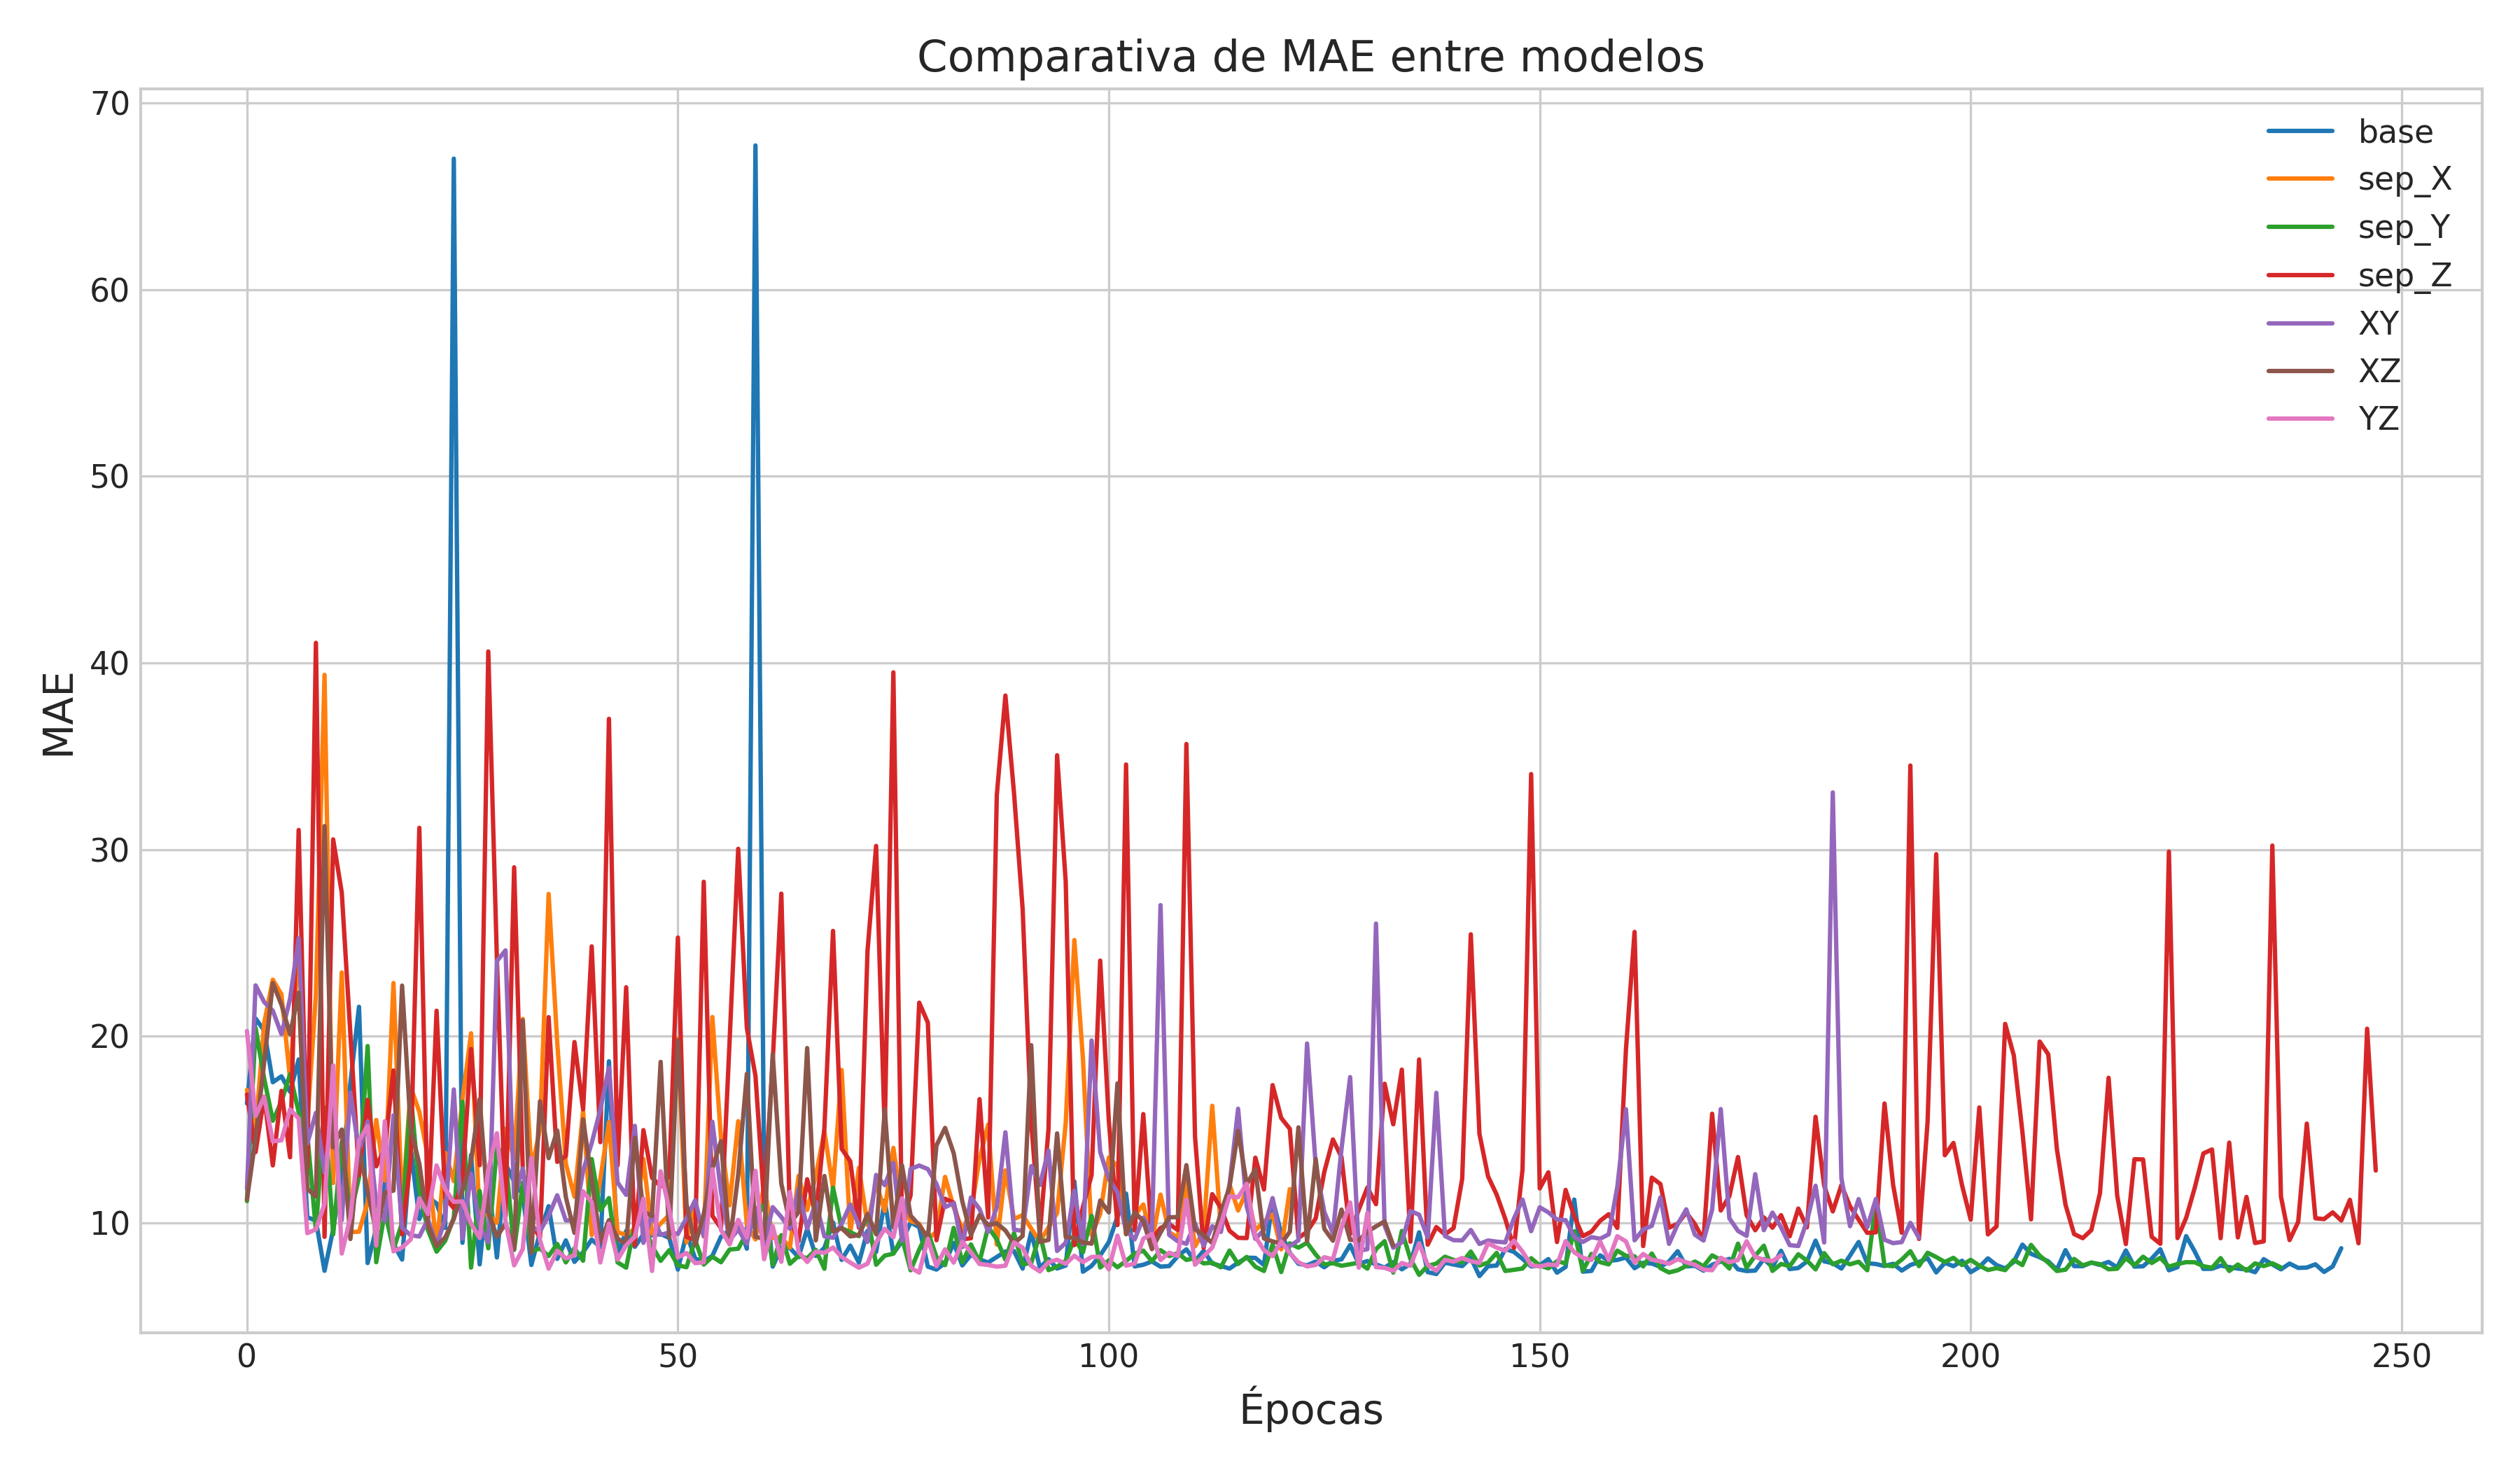

This figure's Python source:
import os
import pandas as pd
import matplotlib.pyplot as plt

plt.style.use("seaborn-v0_8-whitegrid")
plt.rcParams.update({
    "font.size": 12,
    "axes.labelsize": 14,
    "axes.titlesize": 15,
    "legend.fontsize": 11,
    "xtick.labelsize": 11,
    "ytick.labelsize": 11
})

# === Carpeta de trabajo
carpeta = "./"

# === Diccionario para guardar los datos
mae_por_modelo = {}

# === Buscar archivos válidos
for archivo in os.listdir(carpeta):
    if archivo.startswith("history_ft_") and archivo.endswith(".csv"):
        ruta = os.path.join(carpeta, archivo)
        nombre_modelo = archivo.replace("history_ft_", "").replace(".csv", "")
        print(f"📄 Procesando {archivo} como modelo '{nombre_modelo}'")

        try:
            df = pd.read_csv(ruta, sep=";")
            # Renombrar columna sin nombre si aplica
            primera_col = df.columns[0]
            if "Unnamed" in primera_col or primera_col == "":
                df.rename(columns={primera_col: "epoch"}, inplace=True)
            df.set_index("epoch", inplace=True)

            # Preferir val_mae, si no existe usar mae
            if "val_mae" in df.columns:
                serie = df["val_mae"]
            elif "mae" in df.columns:
                serie = df["mae"]
            else:
                print(f"⚠️ {archivo} no tiene 'mae' ni 'val_mae'. Saltado.")
                continue

            mae_por_modelo[nombre_modelo] = serie

        except Exception as e:
            print(f"❌ Error leyendo {archivo}: {e}")

# === Plotear la comparativa
if not mae_por_modelo:
    print("❌ No se encontró ninguna métrica MAE válida.")
    exit()

plt.figure(figsize=(12, 7))

for modelo, serie in mae_por_modelo.items():
    plt.plot(serie.index, serie.values, label=modelo)

plt.title("Comparativa de MAE entre modelos")
plt.xlabel("Épocas")
plt.ylabel("MAE")
plt.legend()
plt.tight_layout()

# === Guardar imagen
salida = os.path.join(carpeta, "comparativa_mae.png")
plt.savefig(salida, dpi=300)
plt.close()
print(f"✅ Comparativa guardada como: {salida}")
